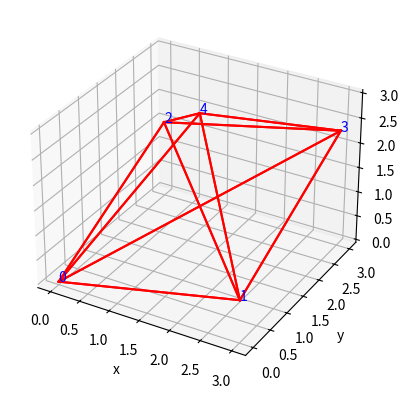

Write the Python code that produced this figure.
#!/usr/bin/python3.5
#
import numpy as np
import mpl_toolkits.mplot3d
import matplotlib.pyplot as plt

x=[0,3,0,3,1.5]
y=[0,0,3,3,1.5]
z=[0,0.8,1.5,2.3,3]

ax=plt.subplot(111,projection='3d')
for i in range(len(x)):
    for j in range(len(y)):
        ax.plot((x[i],x[j]),(y[i],y[j]),(z[i],z[j]),color='red');

for i in range(len(x)):
    ax.text(x[i],y[i],z[i],i,color='blue')


ax.set_zlabel('z')
ax.set_ylabel('y')
ax.set_xlabel('x')
plt.show()